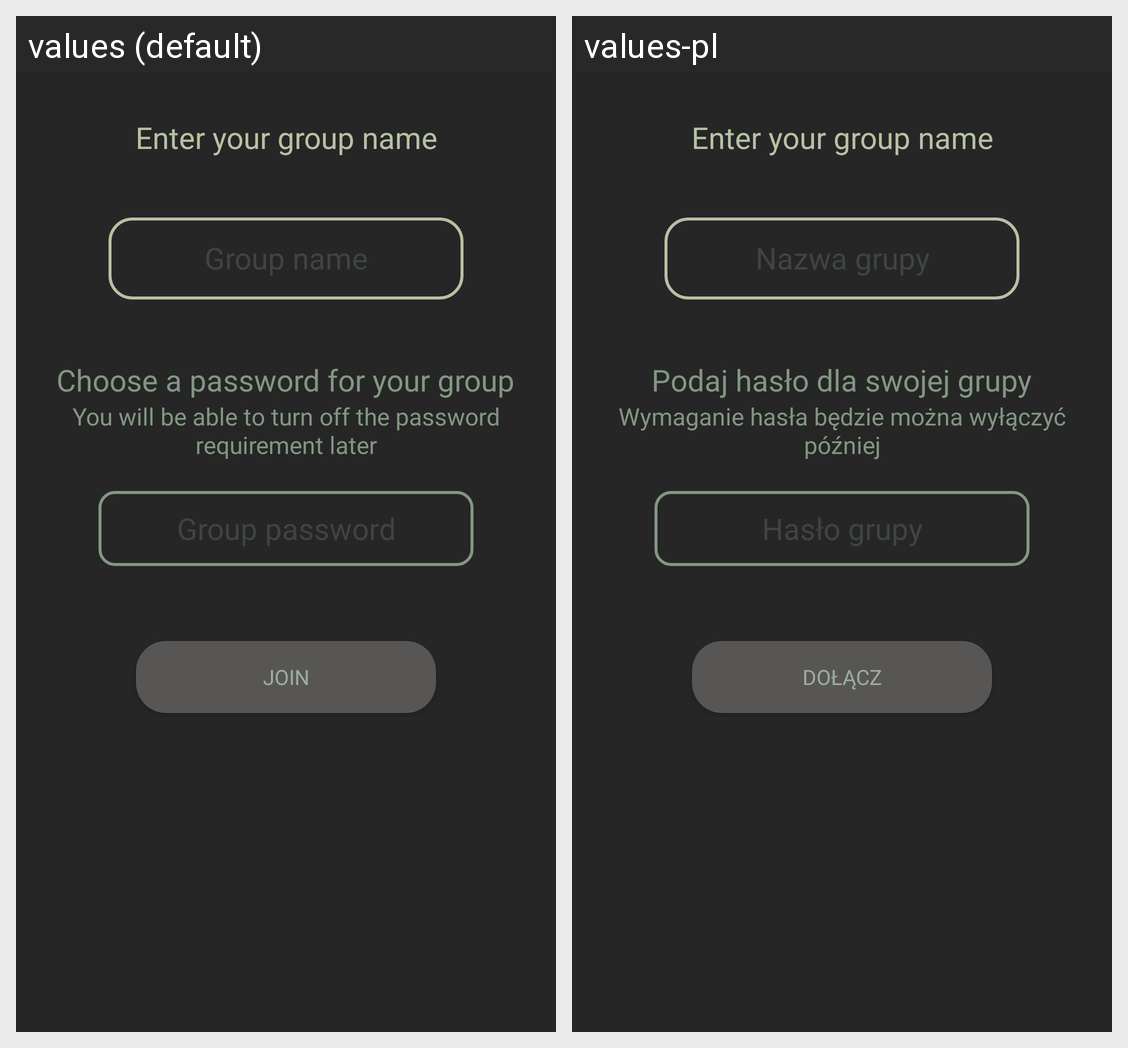

This grid shows one Android layout under two languages. Give, for every string resource on the screen, its name, the default text and each shown locale's text.
Android screen res/layout/fragment_setup.xml rendered under 2 locales, left to right: values (default), values-pl. Device: Nexus 5 (rendered at 1080×1920; each locale shown at half size, 540×960, under a caption strip naming it); theme Theme.Klass.
Strings drawn on this screen, with the default value and each locale's value (text and hints the layout hard-codes, and strings that could not be matched under every locale, appear in the picture but are not listed):

group_name_hint
  values: Group name
  values-pl: Nazwa grupy

create_group_password_prompt
  values: Choose a password for your group
  values-pl: Podaj hasło dla swojej grupy

create_group_password_info
  values: You will be able to turn off the password requirement later
  values-pl: Wymaganie hasła będzie można wyłączyć później

group_password_hint
  values: Group password
  values-pl: Hasło grupy

join_group
  values: Join
  values-pl: Dołącz
